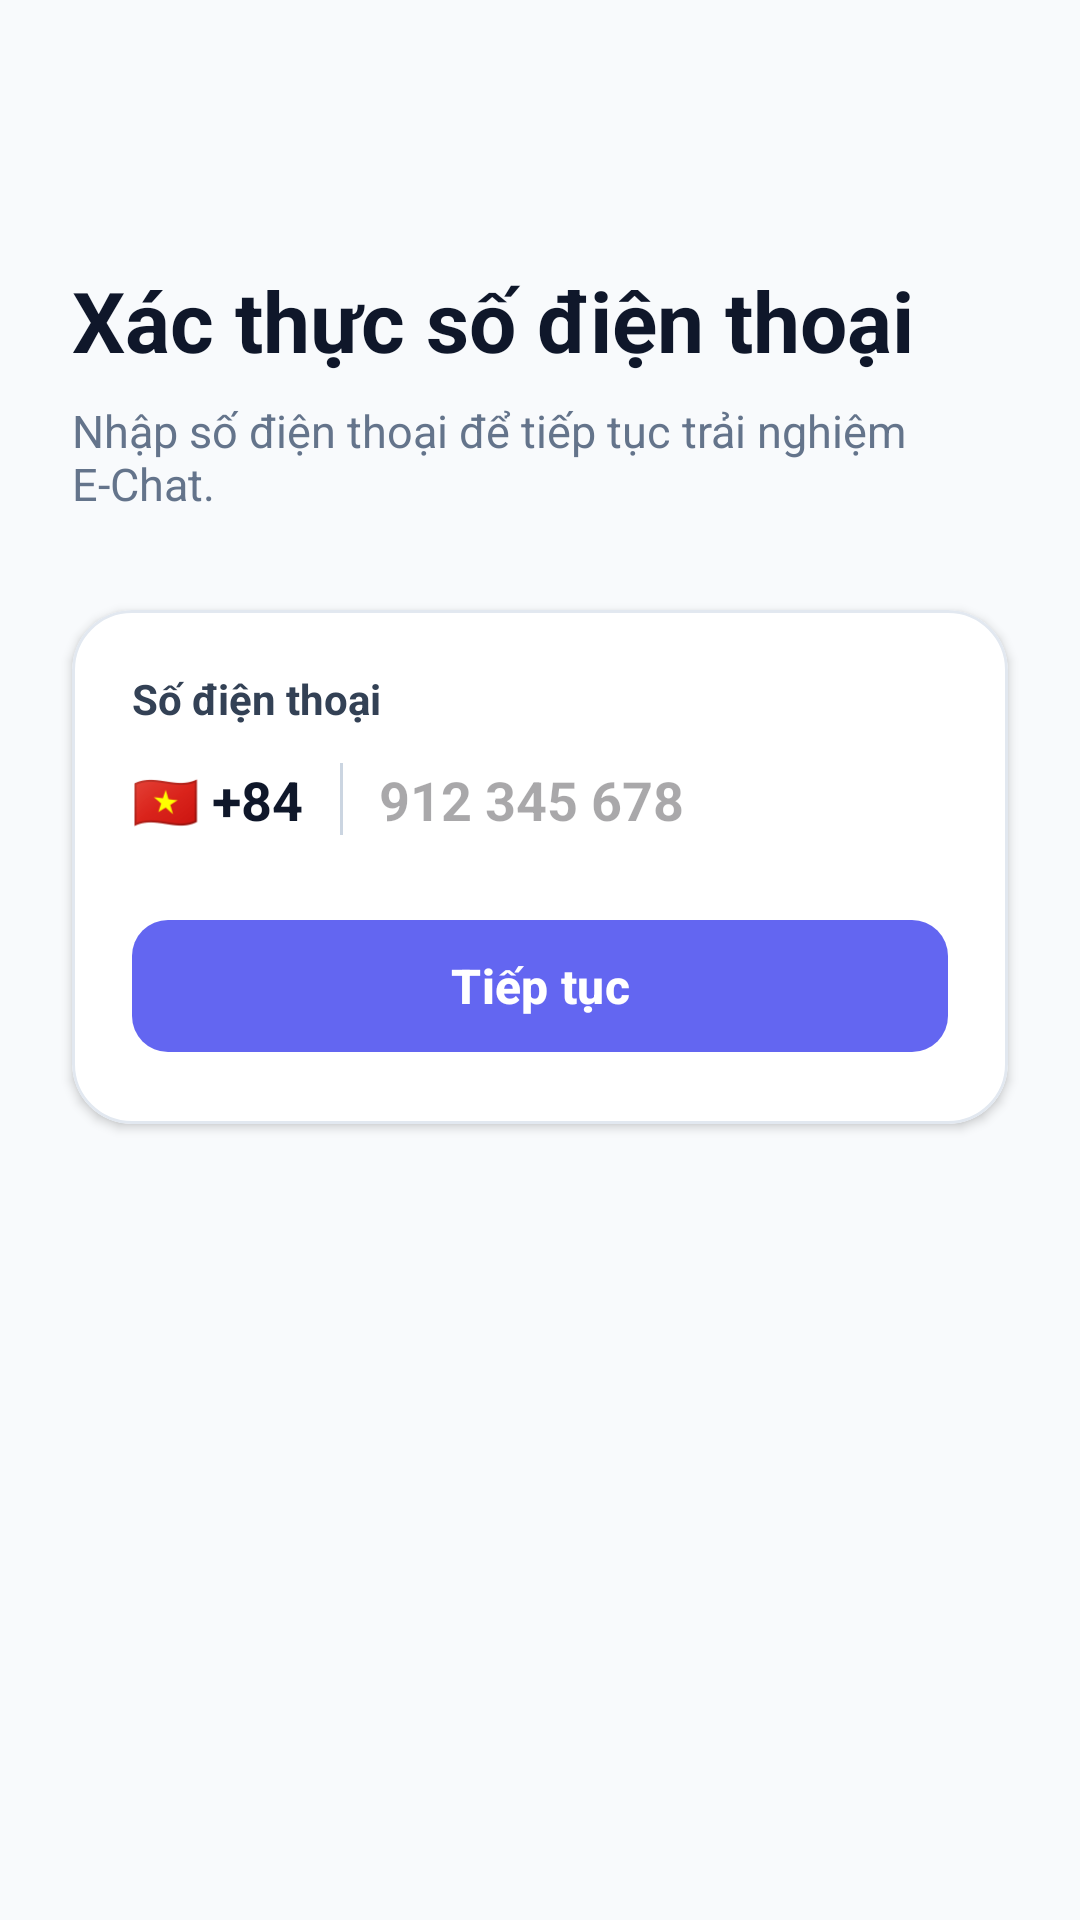

The Android layout XML behind this screen, and the referenced resources:
<!-- AndroidManifest.xml: application theme Theme.Chat_App -->
<!-- res/layout/fragment_login.xml -->
<?xml version="1.0" encoding="utf-8"?>
<androidx.constraintlayout.widget.ConstraintLayout xmlns:android="http://schemas.android.com/apk/res/android"
    xmlns:app="http://schemas.android.com/apk/res-auto"
    xmlns:tools="http://schemas.android.com/tools"
    android:layout_width="match_parent"
    android:layout_height="match_parent"
    android:background="#F8FAFC"
    tools:context=".ui.auth.LoginFragment">

    
    <ImageButton
        android:id="@+id/btnBack"
        android:layout_width="48dp"
        android:layout_height="48dp"
        android:layout_marginStart="16dp"
        android:layout_marginTop="24dp"
        android:background="?attr/selectableItemBackgroundBorderless"
        android:src="@drawable/ic_back"
        app:tint="#0F172A"
        app:layout_constraintStart_toStartOf="parent"
        app:layout_constraintTop_toTopOf="parent" />

    
    <TextView
        android:id="@+id/tv_login_title"
        android:layout_width="0dp"
        android:layout_height="wrap_content"
        android:layout_marginHorizontal="24dp"
        android:layout_marginTop="16dp"
        android:text="Xác thực số điện thoại"
        android:textColor="#0F172A"
        android:textSize="28sp"
        android:textStyle="bold"
        app:layout_constraintEnd_toEndOf="parent"
        app:layout_constraintStart_toStartOf="parent"
        app:layout_constraintTop_toBottomOf="@+id/btnBack" />

    <TextView
        android:id="@+id/tv_subtitle"
        android:layout_width="0dp"
        android:layout_height="wrap_content"
        android:layout_marginHorizontal="24dp"
        android:layout_marginTop="8dp"
        android:text="Nhập số điện thoại để tiếp tục trải nghiệm E-Chat."
        android:textColor="#64748B"
        android:textSize="15sp"
        app:layout_constraintEnd_toEndOf="parent"
        app:layout_constraintStart_toStartOf="parent"
        app:layout_constraintTop_toBottomOf="@+id/tv_login_title" />

    <ProgressBar
        android:id="@+id/progressBarLogin"
        style="?android:attr/progressBarStyleHorizontal"
        android:layout_width="0dp"
        android:layout_height="wrap_content"
        android:indeterminate="true"
        android:visibility="gone"
        app:layout_constraintEnd_toEndOf="parent"
        app:layout_constraintStart_toStartOf="parent"
        app:layout_constraintTop_toTopOf="parent" />

    
    <com.google.android.material.card.MaterialCardView
        android:id="@+id/layoutPhoneInput"
        android:layout_width="0dp"
        android:layout_height="wrap_content"
        android:layout_marginHorizontal="24dp"
        android:layout_marginTop="32dp"
        app:cardCornerRadius="20dp"
        app:cardElevation="2dp"
        app:cardBackgroundColor="#FFFFFF"
        app:strokeWidth="1dp"
        app:strokeColor="#E2E8F0"
        app:layout_constraintEnd_toEndOf="parent"
        app:layout_constraintStart_toStartOf="parent"
        app:layout_constraintTop_toBottomOf="@+id/tv_subtitle">

        <LinearLayout
            android:layout_width="match_parent"
            android:layout_height="wrap_content"
            android:orientation="vertical"
            android:padding="20dp">

            <TextView
                android:layout_width="wrap_content"
                android:layout_height="wrap_content"
                android:text="Số điện thoại"
                android:textColor="#334155"
                android:textSize="14sp"
                android:textStyle="bold" />

            <LinearLayout
                android:layout_width="match_parent"
                android:layout_height="wrap_content"
                android:layout_marginTop="12dp"
                android:gravity="center_vertical"
                android:orientation="horizontal">

                <TextView
                    android:layout_width="wrap_content"
                    android:layout_height="wrap_content"
                    android:paddingEnd="12dp"
                    android:text="🇻🇳 +84"
                    android:textColor="#0F172A"
                    android:textSize="18sp"
                    android:textStyle="bold" />

                <View
                    android:layout_width="1dp"
                    android:layout_height="24dp"
                    android:background="#CBD5E1" />

                <EditText
                    android:id="@+id/et_number"
                    android:layout_width="match_parent"
                    android:layout_height="wrap_content"
                    android:layout_marginStart="12dp"
                    android:background="@null"
                    android:hint="912 345 678"
                    android:inputType="phone"
                    android:maxLength="11"
                    android:textColor="#0F172A"
                    android:textSize="18sp"
                    android:textStyle="bold" />
            </LinearLayout>

            <com.google.android.material.button.MaterialButton
                android:id="@+id/btn_continue"
                android:layout_width="match_parent"
                android:layout_height="52dp"
                android:layout_marginTop="24dp"
                android:text="Tiếp tục"
                android:textSize="16sp"
                android:textStyle="bold"
                app:backgroundTint="#6366F1"
                app:cornerRadius="12dp" />

        </LinearLayout>
    </com.google.android.material.card.MaterialCardView>

    
    <LinearLayout
        android:id="@+id/layoutChallenge"
        android:layout_width="0dp"
        android:layout_height="wrap_content"
        android:layout_marginHorizontal="24dp"
        android:layout_marginTop="32dp"
        android:orientation="vertical"
        android:visibility="gone"
        app:layout_constraintEnd_toEndOf="parent"
        app:layout_constraintStart_toStartOf="parent"
        app:layout_constraintTop_toBottomOf="@+id/tv_subtitle">

        <TextView
            android:layout_width="wrap_content"
            android:layout_height="wrap_content"
            android:text="Chọn phương thức xác thực"
            android:textColor="#0F172A"
            android:textSize="16sp"
            android:textStyle="bold" />

        <com.google.android.material.button.MaterialButton
            android:id="@+id/btnSmsChallenge"
            style="@style/Widget.MaterialComponents.Button.OutlinedButton"
            android:layout_width="match_parent"
            android:layout_height="56dp"
            android:layout_marginTop="16dp"
            android:text="Nhận mã OTP qua SMS"
            android:textColor="#0F172A"
            android:textSize="15sp"
            app:cornerRadius="14dp"
            app:strokeColor="#CBD5E1"
            app:strokeWidth="1.5dp" />

        <com.google.android.material.button.MaterialButton
            android:id="@+id/btnVoiceChallenge"
            android:layout_width="match_parent"
            android:layout_height="56dp"
            android:layout_marginTop="12dp"
            android:text="Đăng nhập bằng giọng nói (AI Voice)"
            android:textSize="15sp"
            app:backgroundTint="#6366F1"
            app:cornerRadius="14dp" />

    </LinearLayout>

    
    <com.google.android.material.card.MaterialCardView
        android:id="@+id/layoutVoiceInput"
        android:layout_width="0dp"
        android:layout_height="wrap_content"
        android:layout_marginHorizontal="24dp"
        android:layout_marginTop="32dp"
        android:visibility="gone"
        app:cardCornerRadius="20dp"
        app:cardElevation="2dp"
        app:cardBackgroundColor="#FFFFFF"
        app:strokeWidth="1dp"
        app:strokeColor="#E2E8F0"
        app:layout_constraintEnd_toEndOf="parent"
        app:layout_constraintStart_toStartOf="parent"
        app:layout_constraintTop_toBottomOf="@+id/tv_subtitle">

        <LinearLayout
            android:layout_width="match_parent"
            android:layout_height="wrap_content"
            android:gravity="center"
            android:orientation="vertical"
            android:padding="24dp">

            <TextView
                android:layout_width="wrap_content"
                android:layout_height="wrap_content"
                android:text="Đọc dãy số sau khi bấm giữ micro:"
                android:textColor="#64748B"
                android:textSize="14sp" />

            <TextView
                android:id="@+id/tvExpectedCode"
                android:layout_width="wrap_content"
                android:layout_height="wrap_content"
                android:layout_marginTop="12dp"
                android:letterSpacing="0.2"
                android:text="1 2 3 4 5 6"
                android:textColor="#6366F1"
                android:textSize="32sp"
                android:textStyle="bold" />

            <com.google.android.material.floatingactionbutton.FloatingActionButton
                android:id="@+id/btnRecord"
                android:layout_width="wrap_content"
                android:layout_height="wrap_content"
                android:layout_marginTop="20dp"
                android:src="@android:drawable/ic_btn_speak_now"
                app:backgroundTint="#6366F1"
                app:elevation="4dp"
                app:fabSize="normal"
                app:tint="#FFFFFF" />

            <TextView
                android:id="@+id/tvStatus"
                android:layout_width="wrap_content"
                android:layout_height="wrap_content"
                android:layout_marginTop="16dp"
                android:text="Chạm giữ micro để đọc mã"
                android:textColor="#64748B"
                android:textSize="14sp" />

        </LinearLayout>
    </com.google.android.material.card.MaterialCardView>

</androidx.constraintlayout.widget.ConstraintLayout>
<!-- resources referenced by this layout -->
<resources>
  <style name="Theme.Chat_App" parent="Base.Theme.Chat_App" />
  <style name="Base.Theme.Chat_App" parent="Theme.Material3.DayNight.NoActionBar">
          
          <item name="colorPrimary">@color/md_theme_light_primary</item>
          <item name="colorOnPrimary">@color/md_theme_light_onPrimary</item>
          <item name="colorPrimaryContainer">@color/md_theme_light_primaryContainer</item>
          <item name="colorOnPrimaryContainer">@color/md_theme_light_onPrimaryContainer</item>
  
          
          <item name="colorSecondary">@color/md_theme_light_secondary</item>
          <item name="colorOnSecondary">@color/md_theme_light_onSecondary</item>
          <item name="colorSecondaryContainer">@color/md_theme_light_secondaryContainer</item>
          <item name="colorOnSecondaryContainer">@color/md_theme_light_onSecondaryContainer</item>
  
          
          <item name="colorTertiary">@color/md_theme_light_tertiary</item>
          <item name="colorOnTertiary">@color/md_theme_light_onTertiary</item>
          <item name="colorTertiaryContainer">@color/md_theme_light_tertiaryContainer</item>
          <item name="colorOnTertiaryContainer">@color/md_theme_light_onTertiaryContainer</item>
  
          
          <item name="android:windowBackground">@color/md_theme_light_background</item>
          <item name="colorSurface">@color/md_theme_light_surface</item>
          <item name="colorOnSurface">@color/md_theme_light_onSurface</item>
          <item name="colorOutline">@color/md_theme_light_outline</item>
  
          
          <item name="android:statusBarColor">?attr/colorSurface</item>
          <item name="android:windowLightStatusBar" tools:targetApi="m">true</item>
          <item name="android:navigationBarColor">?attr/colorSurface</item>
      </style>
  <color name="md_theme_light_primary">#006493</color>
  <color name="md_theme_light_onPrimary">#FFFFFF</color>
  <color name="md_theme_light_primaryContainer">#CAE6FF</color>
  <color name="md_theme_light_onPrimaryContainer">#001E30</color>
  <color name="md_theme_light_secondary">#50606E</color>
  <color name="md_theme_light_onSecondary">#FFFFFF</color>
  <color name="md_theme_light_secondaryContainer">#D3E5F5</color>
  <color name="md_theme_light_onSecondaryContainer">#0C1D29</color>
  <color name="md_theme_light_tertiary">#65587E</color>
  <color name="md_theme_light_onTertiary">#FFFFFF</color>
  <color name="md_theme_light_tertiaryContainer">#EBDCFF</color>
  <color name="md_theme_light_onTertiaryContainer">#201637</color>
  <color name="md_theme_light_background">#F8FAFC</color>
  <color name="md_theme_light_surface">#F8FAFC</color>
  <color name="md_theme_light_onSurface">#191C1E</color>
  <color name="md_theme_light_outline">#71787E</color>
</resources>
